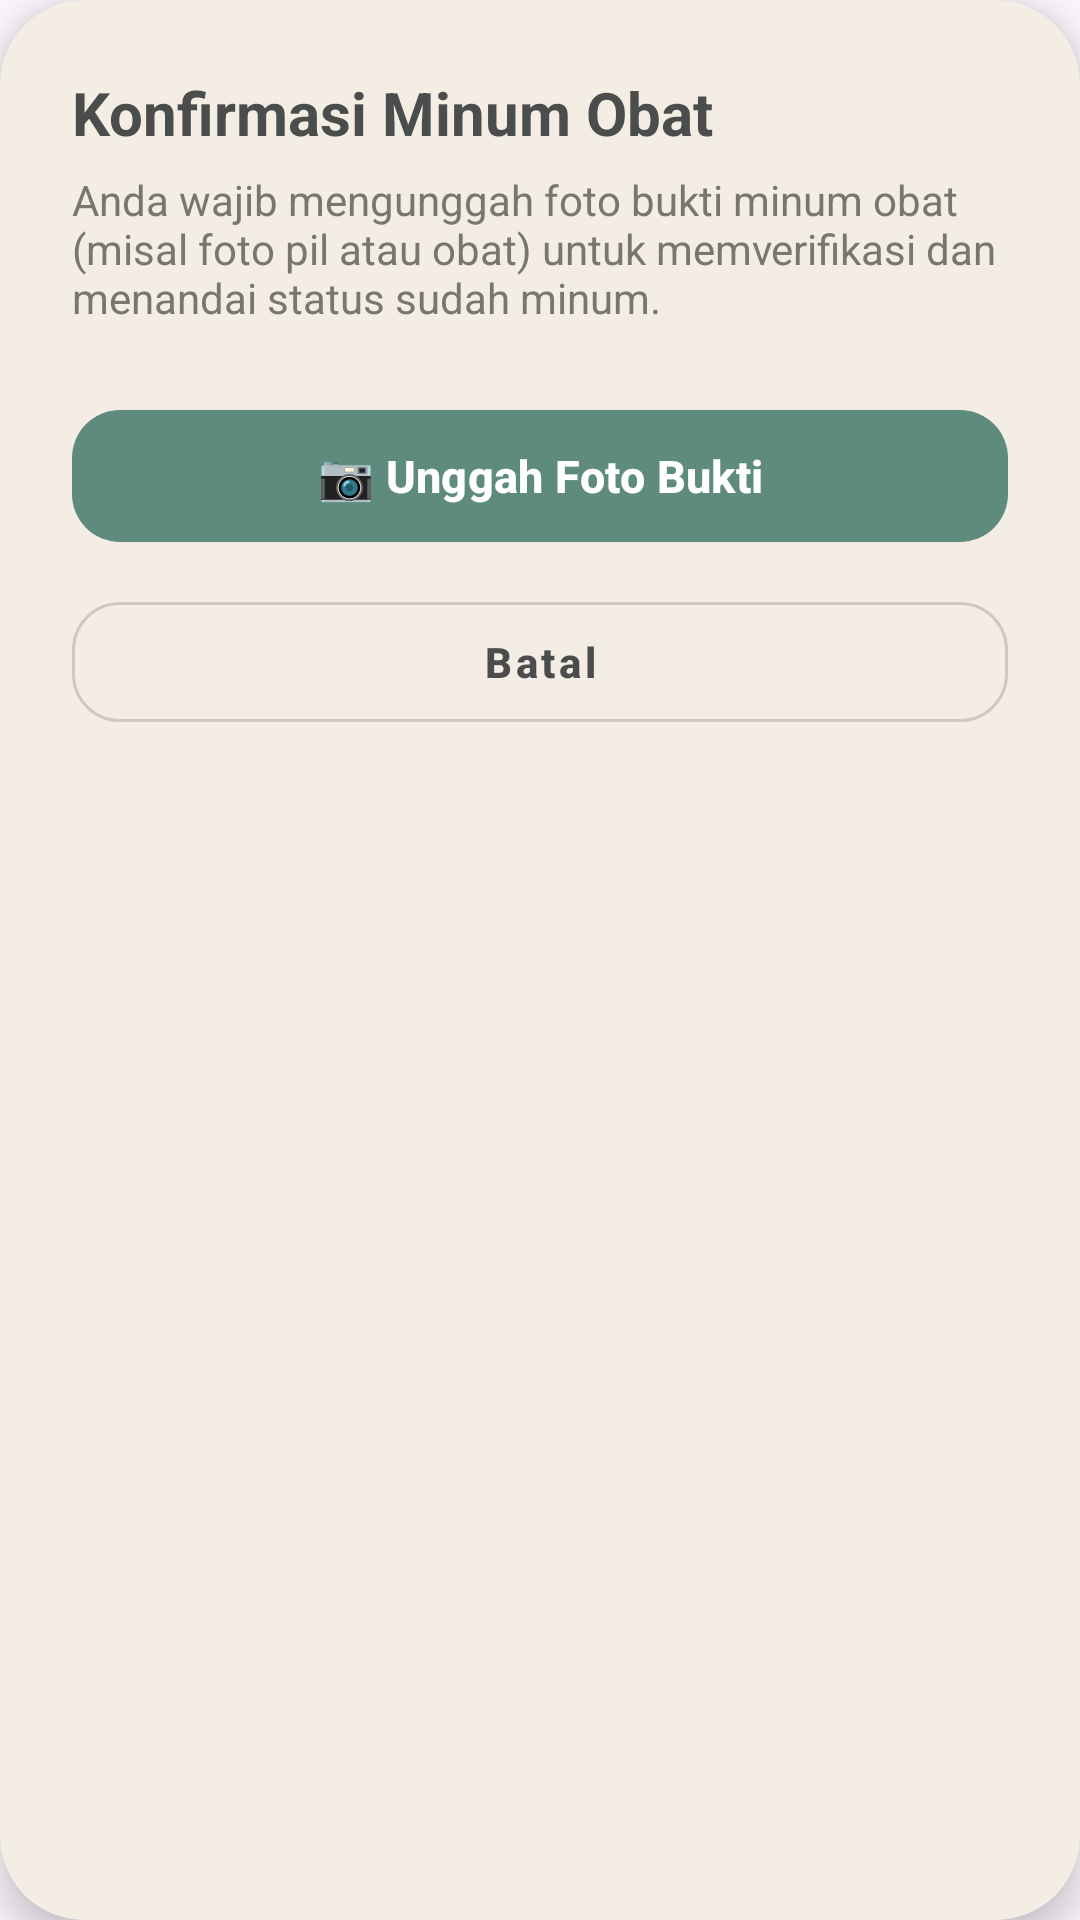

Write the Android layout XML for this screen, with the resource values it uses.
<!-- AndroidManifest.xml: application theme Theme.CareMate -->
<!-- res/layout/dialog_upload_photo.xml -->
<?xml version='1.0' encoding='utf-8'?>
<com.google.android.material.card.MaterialCardView xmlns:android="http://schemas.android.com/apk/res/android" xmlns:app="http://schemas.android.com/apk/res-auto" android:layout_width="match_parent" android:layout_height="wrap_content" android:layout_margin="16dp" app:cardBackgroundColor="#F4EDE3" app:cardCornerRadius="28dp" app:cardElevation="8dp" app:strokeWidth="0dp">

    <LinearLayout android:layout_width="match_parent" android:layout_height="wrap_content" android:orientation="vertical" android:padding="24dp">

        <TextView android:layout_width="wrap_content" android:layout_height="wrap_content" android:text="@string/txt_dialog_upload_photo_72" android:textColor="@color/caremate_neutral" android:textSize="20sp" android:textStyle="bold" />

        <TextView android:id="@+id/tvUploadSubtitle" android:layout_width="wrap_content" android:layout_height="wrap_content" android:layout_marginTop="6dp" android:text="@string/txt_dialog_upload_photo_73" android:textColor="@color/caremate_muted" android:textSize="14sp" />

        <com.google.android.material.button.MaterialButton android:id="@+id/btnSelectPhoto" android:layout_width="match_parent" android:layout_height="52dp" android:layout_marginTop="24dp" android:text="@string/txt_dialog_upload_photo_74" android:textAllCaps="false" android:textSize="15sp" android:textStyle="bold" app:cornerRadius="16dp" app:backgroundTint="@color/caremate_primary" />

        <com.google.android.material.button.MaterialButton android:id="@+id/btnCancelDialog" style="@style/Widget.MaterialComponents.Button.OutlinedButton" android:layout_width="match_parent" android:layout_height="52dp" android:layout_marginTop="10dp" android:text="@string/confirm_delete_negative" android:textAllCaps="false" android:textColor="@color/caremate_neutral" android:textSize="14sp" android:textStyle="bold" app:cornerRadius="16dp" app:strokeColor="#D1C7BD" />

    </LinearLayout>
</com.google.android.material.card.MaterialCardView>
<!-- resources referenced by this layout -->
<resources>
  <color name="caremate_muted">#7A756E</color>
  <color name="caremate_neutral">#4A4D4C</color>
  <color name="caremate_primary">#5E8B7E</color>
  <string name="confirm_delete_negative">Batal</string>
  <string name="txt_dialog_upload_photo_72">Konfirmasi Minum Obat</string>
  <string name="txt_dialog_upload_photo_73">Anda wajib mengunggah foto bukti minum obat (misal foto pil atau obat) untuk memverifikasi dan menandai status sudah minum.</string>
  <string name="txt_dialog_upload_photo_74">📷 Unggah Foto Bukti</string>
  <style name="Theme.CareMate" parent="Base.Theme.CareMate" />
  <style name="Base.Theme.CareMate" parent="Theme.Material3.DayNight.NoActionBar">
          <item name="colorPrimary">@color/caremate_primary</item>
          <item name="colorSecondary">@color/caremate_secondary</item>
          <item name="colorTertiary">@color/caremate_tertiary</item>
          <item name="colorSurface">@color/caremate_surface</item>
          <item name="colorOnSurface">@color/caremate_neutral</item>
          <item name="colorOutline">@color/caremate_outline</item>
          <item name="android:statusBarColor">@android:color/transparent</item>
      </style>
  <color name="caremate_secondary">#7DA0B1</color>
  <color name="caremate_tertiary">#F4EDE3</color>
  <color name="caremate_surface">#FFFDF9</color>
  <color name="caremate_outline">#D8CEC1</color>
</resources>
